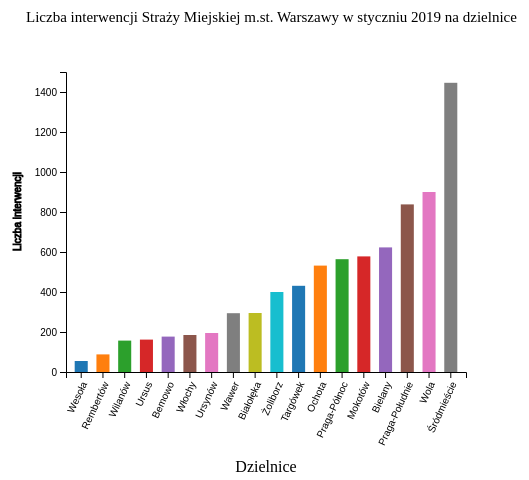
D3 v4 page, settled after 360 driven frames (6 s of simulated time); the page loaded 1 data file(s).


var svg = d3.select("svg"),
            margin = 200,
            width = svg.attr("width") - margin,
            height = svg.attr("height") - margin


var xScale = d3.scaleBand().range([0, width]).padding(0.4),
            yScale = d3.scaleLinear().range([height, 0]);
var colorScale = d3.scaleOrdinal(d3.schemeCategory10);
var g = svg.append("g")
            .attr("transform", "translate(" + 100 + "," + 100 + ")");

    d3.csv("dopd6.csv", function(error, data) {
        if (error) {
            throw error;
        }
        svg.append("text")
           .attr("transform", "translate(100,0)")
           .attr("x", -40)
           .attr("y", 50)
           .attr("font-size", "15px")
           .text('Liczba interwencji Straży Miejskiej m.st. Warszawy w styczniu 2019 na dzielnice')
        xScale.domain(data.map(function(d) { return d.Dzielnice; }));
        yScale.domain([0, 1500])//, d3.max(data, function(d) { return d.LiczbaInterwencji; })]);
        colorScale.domain(data.map(function (d){ return d.Dzielnice; }));

        g.append("g")
         .attr("transform", "translate(0," + height + ")")
         .call(d3.axisBottom(xScale)).selectAll("text")	
        .style("text-anchor", "end")
        .attr("dx", "-.8em")
        .attr("dy", ".15em")
        .attr("transform", "rotate(-65)");

        g.append("g")
         .call(d3.axisLeft(yScale).tickFormat(function(d){
             return d;
         }).ticks(10))
         .append("text")
         .attr("transform", "rotate(-90)")
         .attr("y", 6)
         .attr("x",-100)
         .attr("dy", "-5.1em")
         .attr("stroke", "black")
         .text("Liczba interwencji");
         
         
      g.append("text")             
      .attr("transform",
            "translate(0," + (height+100) + ")")
      .style("text-anchor", "middle")
      .attr("x", width/2)
      .text("Dzielnice");

g.selectAll(".bar")
         .data(data)
         .enter().append("rect")
         .attr("class", "bar")
         .style("fill", function (d){ return colorScale(d.Dzielnice); })
         .on("mouseover", onMouseOver) //Add listener for the mouseover event
         .on("mouseout", onMouseOut)   //Add listener for the mouseout event
         .attr("x", function(d) { return xScale(d.Dzielnice); })
         .attr("y", function(d) { return yScale(d.LiczbaInterwencji);})
         .attr("width", xScale.bandwidth())
         .transition()
         .ease(d3.easeLinear)
         .duration(400)
         .delay(function (d, i) {
             return i * 50;
         })
         .attr("height", function(d) { return height - yScale(d.LiczbaInterwencji); });
    });
    
function onMouseOver(d, i) {
        d3.select(this).attr('class', 'highlight');
        d3.select(this)
          .transition()     // adds animation
          .duration(400)
          .attr('width', xScale.bandwidth() + 5)
          .style('fill','red')
          .attr("y", function(d) { return yScale(d.LiczbaInterwencji) - 10; })
          .attr("height", function(d) { return height - yScale(d.LiczbaInterwencji) + 10; });

        g.append("text")
         .attr('class', 'val') 
         .attr('x', function() {
             return (xScale(d.Dzielnice)-3);
         })
         .attr('y', function() {
             return yScale(d.LiczbaInterwencji) - 20;
         })
         .text(function() {
             return [d.LiczbaInterwencji];  // Value of the text
         });
    }

    //mouseout event handler function
    function onMouseOut(d, i) {
        // use the text label class to remove label on mouseout
        d3.select(this).attr('class', 'bar');
        d3.select(this)
          .transition()     // adds animation
          .duration(400)
          .attr('width', xScale.bandwidth())
          .style("fill", function (d){ return colorScale(d.Dzielnice); })
          .attr("y", function(d) { return yScale(d.LiczbaInterwencji); })
          .attr("height", function(d) { return height - yScale(d.LiczbaInterwencji); });

        d3.selectAll('.val')
          .remove()
    }



### data: dopd6.csv
Dzielnice, LiczbaInterwencji
Wesoła, 55
Rembertów, 88
Wilanów, 157
Ursus, 162
Bemowo, 177
Włochy, 185
Ursynów, 195
Wawer, 294
Białołęka, 295
Żoliborz, 400
Targówek, 431
Ochota, 532
Praga-Północ, 564
Mokotów, 578
Bielany, 623
Praga-Południe, 838
Wola, 900
Śródmieście, 1446